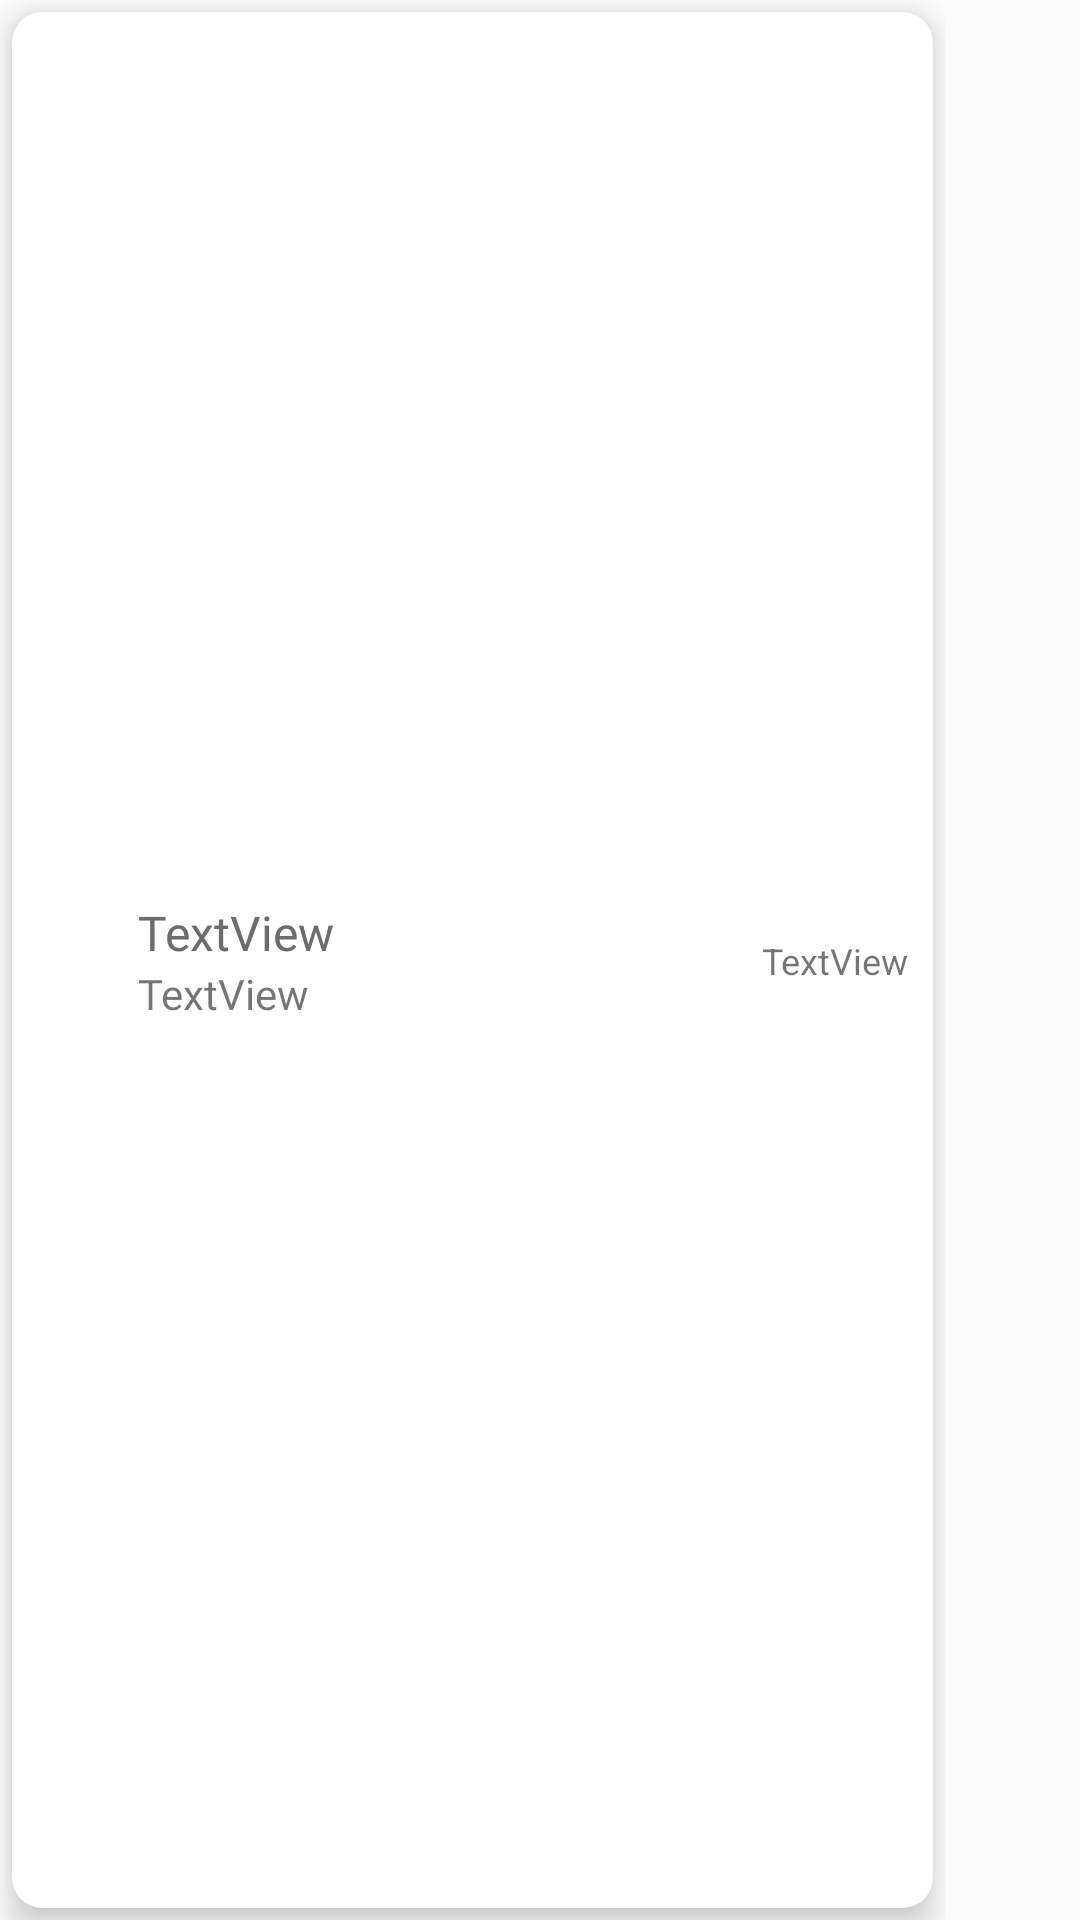

This screen was rendered from an Android layout file. Write that file and the resources it references.
<!-- AndroidManifest.xml: application theme AppTheme -->
<!-- res/layout/channel_header.xml -->
<?xml version="1.0" encoding="utf-8"?>
<androidx.constraintlayout.widget.ConstraintLayout xmlns:android="http://schemas.android.com/apk/res/android"
    xmlns:app="http://schemas.android.com/apk/res-auto"
    xmlns:tools="http://schemas.android.com/tools"
    android:id="@+id/channelHeaderConstraint"
    android:layout_width="match_parent"
    android:layout_height="85dp"
    android:layout_gravity="center_horizontal"
    android:layout_marginEnd="4dp"
    android:layout_marginBottom="8dp"
    android:background="@color/colorPrimaryDark"
    android:maxWidth="315dp"
    app:layout_anchorGravity="center|center_horizontal">

    <androidx.cardview.widget.CardView
        android:id="@+id/channelHeaderCard"
        android:layout_width="0dp"
        android:layout_height="0dp"
        android:layout_margin="4dp"
        android:elevation="30dp"
        app:cardBackgroundColor="@color/colorPrimaryDark"
        app:cardCornerRadius="10dp"
        app:cardElevation="8dp"
        app:cardUseCompatPadding="false"
        app:layout_constraintBottom_toBottomOf="parent"
        app:layout_constraintEnd_toEndOf="parent"
        app:layout_constraintStart_toStartOf="parent"
        app:layout_constraintTop_toTopOf="parent">

        <androidx.constraintlayout.widget.ConstraintLayout
            android:id="@+id/channelHeaderCardLayout"
            android:layout_width="match_parent"
            android:layout_height="match_parent"
            android:padding="4dp">

            <ImageView
                android:id="@+id/imageView3"
                android:layout_width="25dp"
                android:layout_height="25dp"
                android:layout_marginStart="5dp"
                android:layout_marginTop="5dp"
                android:layout_marginBottom="5dp"
                app:layout_constraintBottom_toBottomOf="parent"
                app:layout_constraintStart_toStartOf="parent"
                app:layout_constraintTop_toTopOf="parent"
                app:srcCompat="@drawable/placeholder_avatar" />

            <LinearLayout
                android:layout_width="wrap_content"
                android:layout_height="wrap_content"
                android:layout_marginStart="8dp"
                android:orientation="vertical"
                app:layout_constraintBottom_toBottomOf="@+id/imageView3"
                app:layout_constraintStart_toEndOf="@+id/imageView3"
                app:layout_constraintTop_toTopOf="@+id/imageView3">

                <TextView
                    android:id="@+id/channelMemberName"
                    android:layout_width="wrap_content"
                    android:layout_height="wrap_content"
                    android:fontFamily="@font/hel_neu_bold"
                    android:text="TextView"
                    android:textColor="#6C6C6C"
                    android:textSize="16sp" />

                <TextView
                    android:id="@+id/channelLastMessage"
                    android:layout_width="wrap_content"
                    android:layout_height="wrap_content"
                    android:layout_marginEnd="16dp"
                    android:ellipsize="end"
                    android:fontFamily="@font/hel_neu_medium"
                    android:maxLines="1"
                    android:text="TextView"
                    android:textAlignment="textStart" />
            </LinearLayout>

            <TextView
                android:id="@+id/channelLastMesasgeDate"
                android:layout_width="wrap_content"
                android:layout_height="wrap_content"
                android:layout_marginEnd="4dp"
                android:autoSizeTextType="uniform"
                android:maxLines="1"
                android:text="TextView"
                android:textAlignment="center"
                android:textSize="12sp"
                app:layout_constraintBottom_toBottomOf="parent"
                app:layout_constraintEnd_toEndOf="parent"
                app:layout_constraintTop_toTopOf="parent" />

        </androidx.constraintlayout.widget.ConstraintLayout>

    </androidx.cardview.widget.CardView>
</androidx.constraintlayout.widget.ConstraintLayout>
<!-- resources referenced by this layout -->
<resources>
  <color name="colorPrimaryDark">#FFFFFF</color>
  <style name="AppTheme" parent="Theme.AppCompat.Light.DarkActionBar">
          
          <item name="colorPrimary">@color/colorPrimary</item>
          <item name="colorPrimaryDark">@color/colorPrimaryDark</item>
          <item name="colorAccent">@color/colorAccent</item>
      </style>
  <color name="colorPrimary">#7B389F</color>
  <color name="colorAccent">#504B93</color>
</resources>
